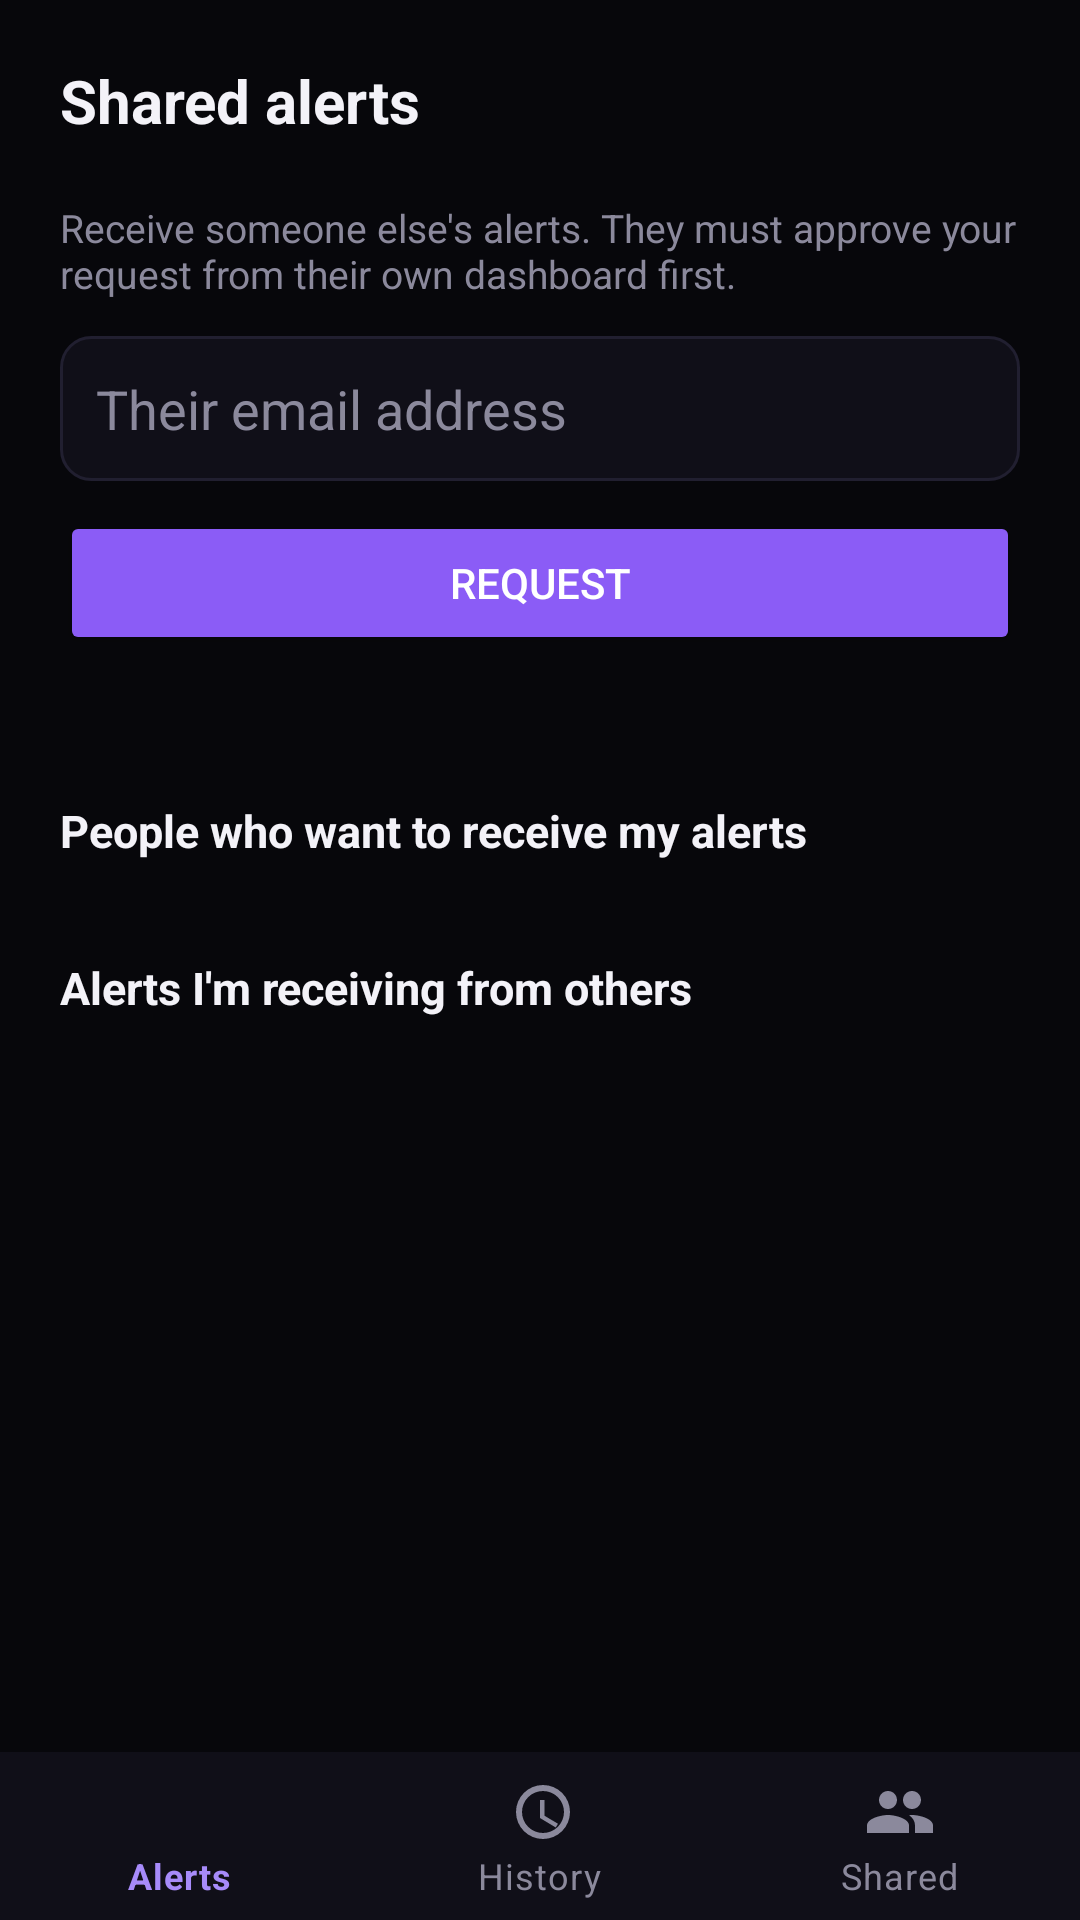

Here is an Android app screen rendered from its layout file. Give the layout XML and the strings, colors and styles it references.
<!-- AndroidManifest.xml: application theme Theme.Whisper -->
<!-- res/layout/activity_shared.xml -->
<?xml version="1.0" encoding="utf-8"?>
<LinearLayout xmlns:android="http://schemas.android.com/apk/res/android"
    xmlns:app="http://schemas.android.com/apk/res-auto"
    android:layout_width="match_parent"
    android:layout_height="match_parent"
    android:background="@color/background"
    android:orientation="vertical">

    <TextView
        android:layout_width="match_parent"
        android:layout_height="wrap_content"
        android:text="Shared alerts"
        android:textColor="@color/text_primary"
        android:textSize="20sp"
        android:textStyle="bold"
        android:padding="20dp" />

    <ScrollView
        android:layout_width="match_parent"
        android:layout_height="0dp"
        android:layout_weight="1"
        android:fillViewport="true">

        <LinearLayout
            android:layout_width="match_parent"
            android:layout_height="wrap_content"
            android:orientation="vertical"
            android:paddingHorizontal="20dp">

            <TextView
                android:layout_width="match_parent"
                android:layout_height="wrap_content"
                android:text="Receive someone else's alerts. They must approve your request from their own dashboard first."
                android:textColor="@color/text_dim"
                android:textSize="13sp"
                android:layout_marginBottom="12dp" />

            <EditText
                android:id="@+id/ownerEmailInput"
                android:layout_width="match_parent"
                android:layout_height="wrap_content"
                android:hint="Their email address"
                android:inputType="textEmailAddress"
                android:textColor="@color/text_primary"
                android:textColorHint="@color/text_dim"
                android:background="@drawable/input_background"
                android:padding="12dp"
                android:layout_marginBottom="10dp" />

            <Button
                android:id="@+id/requestButton"
                android:layout_width="match_parent"
                android:layout_height="wrap_content"
                android:text="Request"
                android:textColor="@color/white"
                android:backgroundTint="@color/purple" />

            <TextView
                android:id="@+id/requestStatusText"
                android:layout_width="match_parent"
                android:layout_height="wrap_content"
                android:textColor="@color/text_dim"
                android:textSize="12sp"
                android:gravity="center"
                android:layout_marginTop="8dp"
                android:layout_marginBottom="24dp" />

            <TextView
                android:layout_width="wrap_content"
                android:layout_height="wrap_content"
                android:text="People who want to receive my alerts"
                android:textColor="@color/text_primary"
                android:textSize="15sp"
                android:textStyle="bold"
                android:layout_marginBottom="8dp" />
            <LinearLayout
                android:id="@+id/incomingContainer"
                android:layout_width="match_parent"
                android:layout_height="wrap_content"
                android:orientation="vertical"
                android:layout_marginBottom="24dp" />

            <TextView
                android:layout_width="wrap_content"
                android:layout_height="wrap_content"
                android:text="Alerts I'm receiving from others"
                android:textColor="@color/text_primary"
                android:textSize="15sp"
                android:textStyle="bold"
                android:layout_marginBottom="8dp" />
            <LinearLayout
                android:id="@+id/outgoingContainer"
                android:layout_width="match_parent"
                android:layout_height="wrap_content"
                android:orientation="vertical"
                android:layout_marginBottom="32dp" />

        </LinearLayout>

    </ScrollView>

    <com.google.android.material.bottomnavigation.BottomNavigationView
        android:id="@+id/bottomNav"
        android:layout_width="match_parent"
        android:layout_height="wrap_content"
        android:background="@color/panel"
        app:itemIconTint="@color/bottom_nav_color"
        app:itemTextColor="@color/bottom_nav_color"
        app:menu="@menu/bottom_nav_menu" />

</LinearLayout>
<!-- resources referenced by this layout -->
<resources>
  <color name="background">#07070B</color>
  <color name="panel">#100F18</color>
  <color name="purple">#8B5CF6</color>
  <color name="text_dim">#8B899C</color>
  <color name="text_primary">#F3F2F8</color>
  <color name="white">#FFFFFF</color>
  <!-- drawable input_background (drawable) -->
  <?xml version="1.0" encoding="utf-8"?>
  <shape xmlns:android="http://schemas.android.com/apk/res/android">
      <solid android:color="@color/panel" />
      <corners android:radius="10dp" />
      <stroke android:width="1dp" android:color="@color/panel_border" />
  </shape>
  <style name="Theme.Whisper" parent="Theme.MaterialComponents.DayNight.NoActionBar">
          <item name="colorPrimary">@color/purple</item>
          <item name="colorPrimaryDark">@color/background</item>
          <item name="colorAccent">@color/purple_bright</item>
          <item name="android:windowBackground">@color/background</item>
          <item name="android:textColorPrimary">@color/text_primary</item>
          <item name="android:statusBarColor">@color/background</item>
      </style>
  <color name="panel_border">#211F30</color>
  <color name="purple_bright">#A78BFA</color>
</resources>
